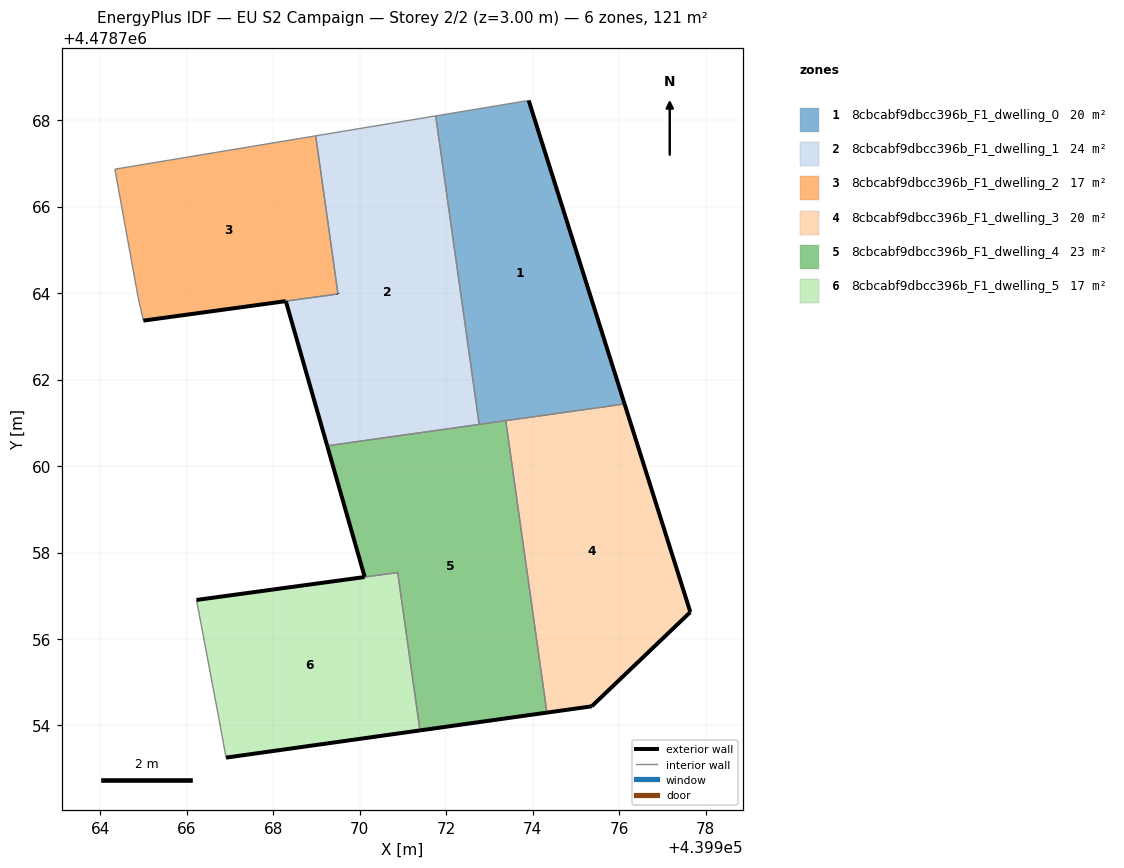
=== STOREY PLAN SPEC (per zone: floor XY polygon, exterior-wall plan segments, windows/doors) ===
zone 1: 8cbcabf9dbcc396b_F1_dwelling_0  (20.2 m²)
  floor: (439976.12, 4478761.43) (439973.90, 4478768.45) (439971.75, 4478768.10) (439972.76, 4478760.96)
  exterior wall: (439973.90, 4478768.45) – (439976.12, 4478761.43)  [7.4 m]
  interior walls: 4
zone 2: 8cbcabf9dbcc396b_F1_dwelling_1  (23.5 m²)
  floor: (439972.76, 4478760.96) (439971.75, 4478768.10) (439968.98, 4478767.63) (439969.49, 4478763.98) (439968.29, 4478763.81) (439969.24, 4478760.47)
  exterior wall: (439969.24, 4478760.47) – (439968.29, 4478763.81)  [3.5 m]
  exterior wall: (439969.49, 4478763.98) – (439969.49, 4478763.98)  [0.0 m]
  interior walls: 5
zone 3: 8cbcabf9dbcc396b_F1_dwelling_2  (16.8 m²)
  floor: (439969.49, 4478763.98) (439968.98, 4478767.63) (439964.33, 4478766.86) (439964.87, 4478763.91) (439964.99, 4478763.36)
  exterior wall: (439968.28, 4478763.81) – (439968.29, 4478763.81)  [0.0 m]
  exterior wall: (439968.28, 4478763.81) – (439964.99, 4478763.36)  [3.3 m]
  exterior wall: (439969.49, 4478763.98) – (439969.49, 4478763.98)  [0.0 m]
  interior walls: 5
zone 4: 8cbcabf9dbcc396b_F1_dwelling_3  (20.2 m²)
  floor: (439975.36, 4478754.44) (439977.64, 4478756.62) (439976.12, 4478761.43) (439973.37, 4478761.05) (439974.32, 4478754.30)
  exterior wall: (439976.12, 4478761.43) – (439977.64, 4478756.62)  [5.0 m]
  exterior wall: (439977.64, 4478756.62) – (439975.36, 4478754.44)  [3.2 m]
  exterior wall: (439975.36, 4478754.44) – (439974.33, 4478754.30)  [1.0 m]
  interior walls: 2
zone 5: 8cbcabf9dbcc396b_F1_dwelling_4  (23.3 m²)
  floor: (439974.32, 4478754.30) (439973.37, 4478761.05) (439969.24, 4478760.47) (439970.11, 4478757.44) (439970.11, 4478757.44) (439970.88, 4478757.54) (439971.39, 4478753.89) (439971.40, 4478753.89)
  exterior wall: (439970.11, 4478757.44) – (439970.11, 4478757.44)  [0.0 m]
  exterior wall: (439970.11, 4478757.44) – (439969.24, 4478760.47)  [3.2 m]
  exterior wall: (439974.33, 4478754.30) – (439971.40, 4478753.89)  [3.0 m]
  exterior wall: (439971.39, 4478753.89) – (439971.40, 4478753.89)  [0.0 m]
  interior walls: 5
zone 6: 8cbcabf9dbcc396b_F1_dwelling_5  (17.0 m²)
  floor: (439971.39, 4478753.89) (439970.88, 4478757.54) (439966.22, 4478756.90) (439966.73, 4478754.19) (439966.91, 4478753.26)
  exterior wall: (439971.39, 4478753.89) – (439966.91, 4478753.26)  [4.5 m]
  exterior wall: (439966.22, 4478756.90) – (439970.11, 4478757.43)  [3.9 m]
  interior walls: 4

=== DERIVED (storey summary) ===
Building: EU S2 Campaign
Storey: 2 of 2  (floor level z = 3.00 m)
Storey gross floor area: 121.0 m²
Zones on this storey: 6
  - 8cbcabf9dbcc396b_F1_dwelling_0: floor 20.2 m²; exterior wall 7.4 m (22.1 m²); WWR 0.0%
  - 8cbcabf9dbcc396b_F1_dwelling_1: floor 23.5 m²; exterior wall 3.5 m (10.4 m²); WWR 0.0%
  - 8cbcabf9dbcc396b_F1_dwelling_2: floor 16.8 m²; exterior wall 3.3 m (10.0 m²); WWR 0.0%
  - 8cbcabf9dbcc396b_F1_dwelling_3: floor 20.2 m²; exterior wall 9.2 m (27.7 m²); WWR 0.0%
  - 8cbcabf9dbcc396b_F1_dwelling_4: floor 23.3 m²; exterior wall 6.1 m (18.3 m²); WWR 0.0%
  - 8cbcabf9dbcc396b_F1_dwelling_5: floor 17.0 m²; exterior wall 8.4 m (25.3 m²); WWR 0.0%
Zone adjacency (shared interzone walls):
  - 8cbcabf9dbcc396b_F1_dwelling_0 ↔ 8cbcabf9dbcc396b_F1_dwelling_1
  - 8cbcabf9dbcc396b_F1_dwelling_0 ↔ 8cbcabf9dbcc396b_F1_dwelling_3
  - 8cbcabf9dbcc396b_F1_dwelling_0 ↔ 8cbcabf9dbcc396b_F1_dwelling_4
  - 8cbcabf9dbcc396b_F1_dwelling_1 ↔ 8cbcabf9dbcc396b_F1_dwelling_2
  - 8cbcabf9dbcc396b_F1_dwelling_1 ↔ 8cbcabf9dbcc396b_F1_dwelling_4
  - 8cbcabf9dbcc396b_F1_dwelling_3 ↔ 8cbcabf9dbcc396b_F1_dwelling_4
  - 8cbcabf9dbcc396b_F1_dwelling_4 ↔ 8cbcabf9dbcc396b_F1_dwelling_5